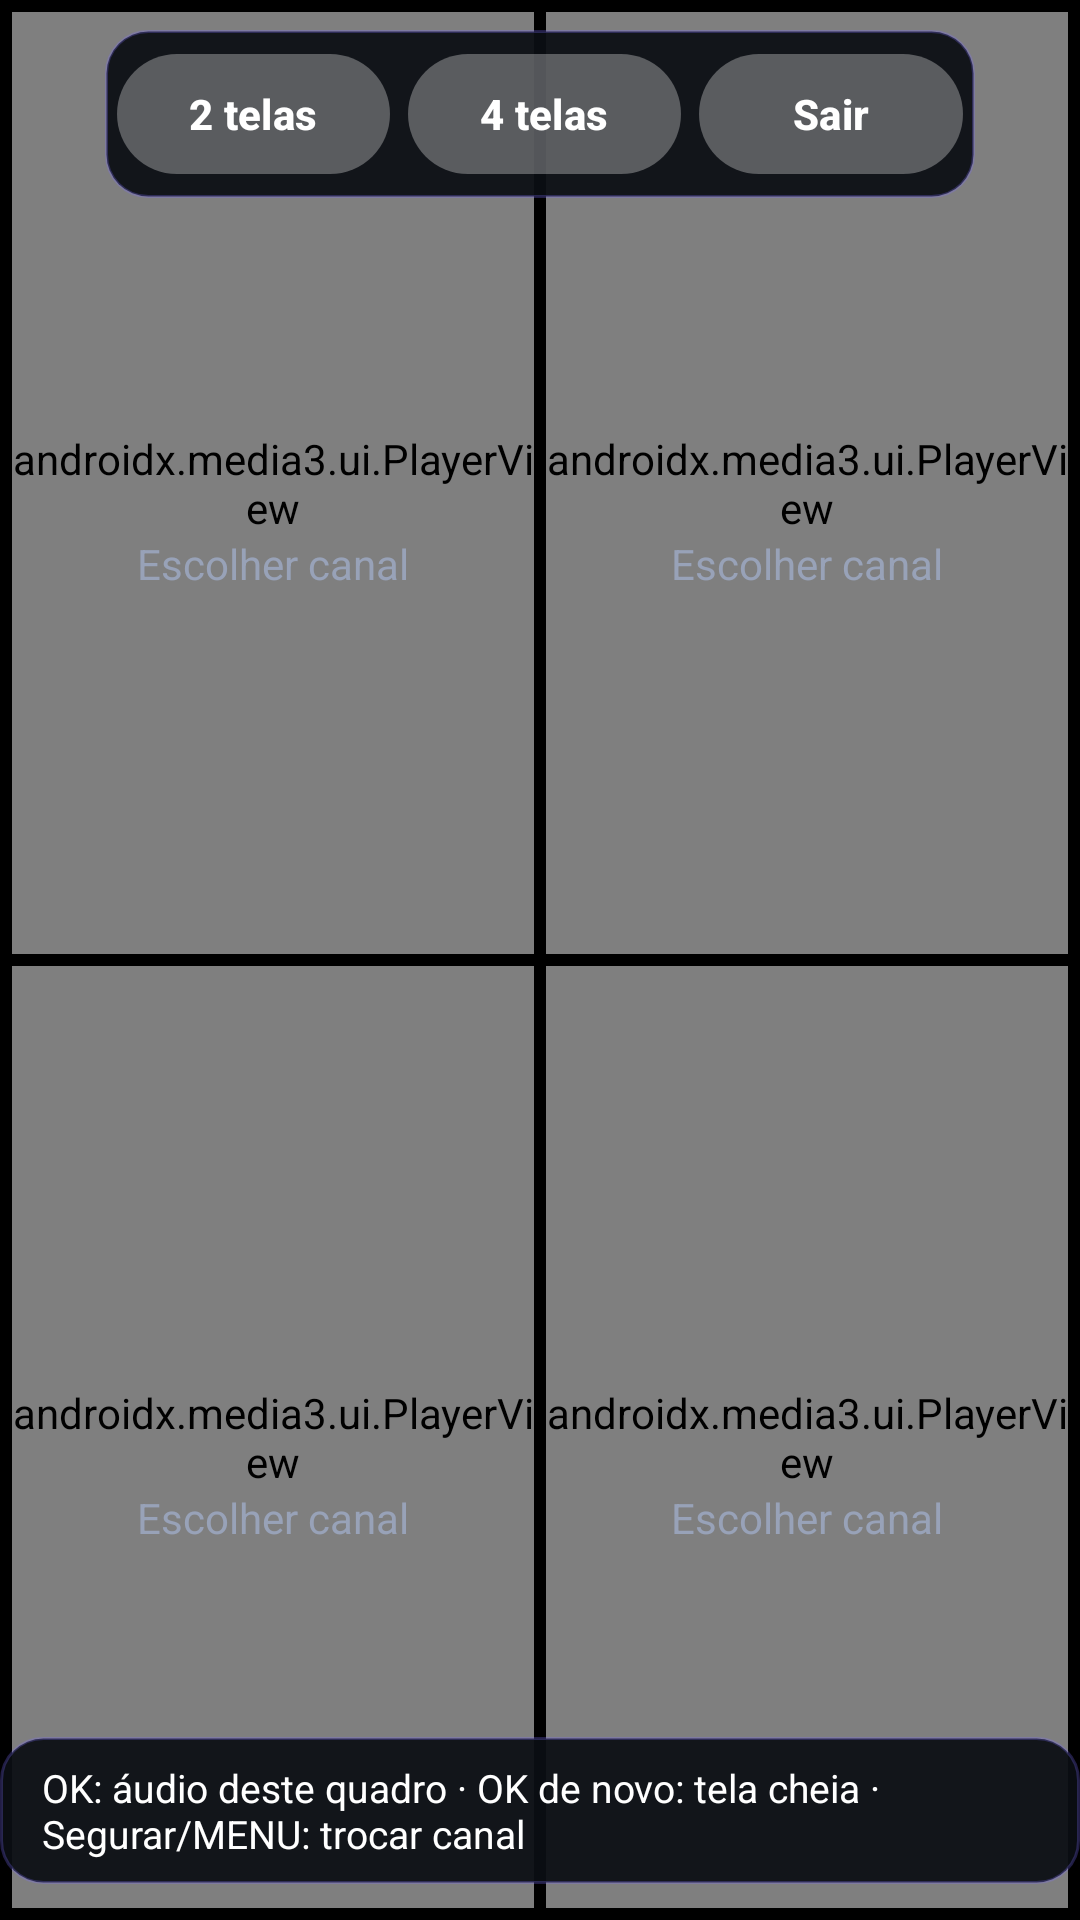

Here is an Android app screen rendered from its layout file. Give the layout XML and the strings, colors and styles it references.
<!-- AndroidManifest.xml: activity theme Theme.IPTV.Player -->
<!-- res/layout/activity_multiview.xml -->
<?xml version="1.0" encoding="utf-8"?>
<FrameLayout xmlns:android="http://schemas.android.com/apk/res/android"
    xmlns:app="http://schemas.android.com/apk/res-auto"
    android:layout_width="match_parent"
    android:layout_height="match_parent"
    android:background="@android:color/black"
    android:keepScreenOn="true">

    <LinearLayout
        android:layout_width="match_parent"
        android:layout_height="match_parent"
        android:orientation="vertical"
        android:padding="2dp">

        <LinearLayout
            android:id="@+id/row1"
            android:layout_width="match_parent"
            android:layout_height="0dp"
            android:layout_weight="1"
            android:orientation="horizontal">

            <include android:id="@+id/slot0" layout="@layout/item_mv_slot" />
            <include android:id="@+id/slot1" layout="@layout/item_mv_slot" />
        </LinearLayout>

        <LinearLayout
            android:id="@+id/row2"
            android:layout_width="match_parent"
            android:layout_height="0dp"
            android:layout_weight="1"
            android:orientation="horizontal">

            <include android:id="@+id/slot2" layout="@layout/item_mv_slot" />
            <include android:id="@+id/slot3" layout="@layout/item_mv_slot" />
        </LinearLayout>
    </LinearLayout>

    <LinearLayout
        android:id="@+id/mvBar"
        android:layout_width="wrap_content"
        android:layout_height="wrap_content"
        android:layout_gravity="top|center_horizontal"
        android:layout_marginTop="10dp"
        android:background="@drawable/bg_osd"
        android:gravity="center_vertical"
        android:orientation="horizontal"
        android:padding="4dp">

        <com.google.android.material.button.MaterialButton
            android:id="@+id/btnMode2"
            style="@style/GhostButton"
            android:layout_width="wrap_content"
            android:layout_height="wrap_content"
            android:text="@string/mv_two" />

        <com.google.android.material.button.MaterialButton
            android:id="@+id/btnMode4"
            style="@style/GhostButton"
            android:layout_width="wrap_content"
            android:layout_height="wrap_content"
            android:layout_marginStart="6dp"
            android:text="@string/mv_four" />

        <com.google.android.material.button.MaterialButton
            android:id="@+id/btnMvClose"
            style="@style/GhostButton"
            android:layout_width="wrap_content"
            android:layout_height="wrap_content"
            android:layout_marginStart="6dp"
            android:text="@string/mv_close"
            app:icon="@drawable/ic_arrow_back" />
    </LinearLayout>

    <TextView
        android:id="@+id/tvMvHelp"
        android:layout_width="wrap_content"
        android:layout_height="wrap_content"
        android:layout_gravity="bottom|center_horizontal"
        android:layout_marginBottom="12dp"
        android:background="@drawable/bg_osd"
        android:paddingHorizontal="14dp"
        android:paddingVertical="8dp"
        android:text="@string/mv_help"
        android:textColor="@android:color/white"
        android:textSize="13sp" />
</FrameLayout>
<!-- res/layout/item_mv_slot.xml (included above) -->
<?xml version="1.0" encoding="utf-8"?>
<FrameLayout xmlns:android="http://schemas.android.com/apk/res/android"
    xmlns:app="http://schemas.android.com/apk/res-auto"
    android:layout_width="0dp"
    android:layout_height="match_parent"
    android:layout_margin="2dp"
    android:layout_weight="1"
    android:background="#0F1320"
    android:clickable="true"
    android:focusable="true"
    android:foreground="@drawable/fg_slot">

    <androidx.media3.ui.PlayerView
        android:id="@+id/pv"
        android:layout_width="match_parent"
        android:layout_height="match_parent"
        app:resize_mode="fit"
        app:show_buffering="when_playing"
        app:shutter_background_color="#0F1320"
        app:surface_type="surface_view"
        app:use_artwork="false"
        app:use_controller="false" />

    <LinearLayout
        android:id="@+id/emptyHint"
        android:layout_width="wrap_content"
        android:layout_height="wrap_content"
        android:layout_gravity="center"
        android:gravity="center"
        android:orientation="vertical">

        <ImageView
            android:layout_width="48dp"
            android:layout_height="48dp"
            android:importantForAccessibility="no"
            android:src="@drawable/ic_add"
            app:tint="@color/primary" />

        <TextView
            android:layout_width="wrap_content"
            android:layout_height="wrap_content"
            android:layout_marginTop="6dp"
            android:text="@string/mv_pick"
            android:textColor="@color/text_secondary"
            android:textSize="14sp" />
    </LinearLayout>

    <LinearLayout
        android:id="@+id/label"
        android:layout_width="match_parent"
        android:layout_height="wrap_content"
        android:layout_gravity="bottom"
        android:background="@drawable/gradient_bottom"
        android:gravity="center_vertical"
        android:orientation="horizontal"
        android:paddingHorizontal="10dp"
        android:paddingTop="18dp"
        android:paddingBottom="6dp"
        android:visibility="gone">

        <ImageView
            android:id="@+id/ivAudio"
            android:layout_width="18dp"
            android:layout_height="18dp"
            android:layout_marginEnd="6dp"
            android:importantForAccessibility="no"
            android:src="@drawable/ic_audio"
            app:tint="@color/live_red" />

        <LinearLayout
            android:layout_width="0dp"
            android:layout_height="wrap_content"
            android:layout_weight="1"
            android:orientation="vertical">

            <TextView
                android:id="@+id/tvName"
                android:layout_width="match_parent"
                android:layout_height="wrap_content"
                android:ellipsize="end"
                android:maxLines="1"
                android:textColor="@android:color/white"
                android:textSize="14sp"
                android:textStyle="bold" />

            <TextView
                android:id="@+id/tvNow"
                android:layout_width="match_parent"
                android:layout_height="wrap_content"
                android:ellipsize="end"
                android:maxLines="1"
                android:textColor="#CCFFFFFF"
                android:textSize="11sp" />
        </LinearLayout>
    </LinearLayout>
</FrameLayout>
<!-- resources referenced by this layout -->
<resources>
  <color name="live_red">#FF3B5C</color>
  <color name="primary">#7C6CFF</color>
  <color name="text_secondary">#98A2B8</color>
  <!-- drawable bg_osd (drawable) -->
  <?xml version="1.0" encoding="utf-8"?>
  <shape xmlns:android="http://schemas.android.com/apk/res/android" android:shape="rectangle">
      <solid android:color="#EE0B0E14" />
      <stroke android:width="1dp" android:color="#447C6CFF" />
      <corners android:radius="14dp" />
  </shape>
  <!-- drawable fg_slot (drawable) -->
  <?xml version="1.0" encoding="utf-8"?>
  <selector xmlns:android="http://schemas.android.com/apk/res/android">
      <item android:state_focused="true">
          <shape android:shape="rectangle">
              <stroke android:width="3dp" android:color="@android:color/white" />
          </shape>
      </item>
      <item android:state_selected="true">
          <shape android:shape="rectangle">
              <stroke android:width="3dp" android:color="@color/primary" />
          </shape>
      </item>
      <item android:drawable="@android:color/transparent" />
  </selector>
  <!-- drawable gradient_bottom (drawable) -->
  <?xml version="1.0" encoding="utf-8"?>
  <shape xmlns:android="http://schemas.android.com/apk/res/android">
      <gradient android:angle="90" android:startColor="#DD000000" android:endColor="#00000000" />
  </shape>
  <!-- drawable ic_audio (drawable) -->
  <vector xmlns:android="http://schemas.android.com/apk/res/android"
      android:width="24dp" android:height="24dp"
      android:viewportWidth="24" android:viewportHeight="24"
      android:tint="?attr/colorControlNormal">
      <path android:fillColor="@android:color/white" android:pathData="M12,3v9.28c-0.47,-0.17 -0.97,-0.28 -1.5,-0.28C8.01,12 6,14.01 6,16.5S8.01,21 10.5,21c2.31,0 4.2,-1.75 4.45,-4H15V6h4V3h-7z" />
  </vector>
  <string name="mv_close">Sair</string>
  <string name="mv_four">4 telas</string>
  <string name="mv_help">OK: áudio deste quadro · OK de novo: tela cheia · Segurar/MENU: trocar canal</string>
  <string name="mv_pick">Escolher canal</string>
  <string name="mv_two">2 telas</string>
  <style name="GhostButton" parent="Widget.Material3.Button">
          <item name="backgroundTint">#4DFFFFFF</item>
          <item name="android:textColor">@android:color/white</item>
          <item name="iconTint">@android:color/white</item>
          <item name="android:textStyle">bold</item>
      </style>
  <style name="Theme.IPTV.Player">
          <item name="android:windowBackground">@android:color/black</item>
          <item name="android:statusBarColor">@android:color/black</item>
          <item name="android:navigationBarColor">@android:color/black</item>
          <item name="android:windowFullscreen">true</item>
      </style>
</resources>
